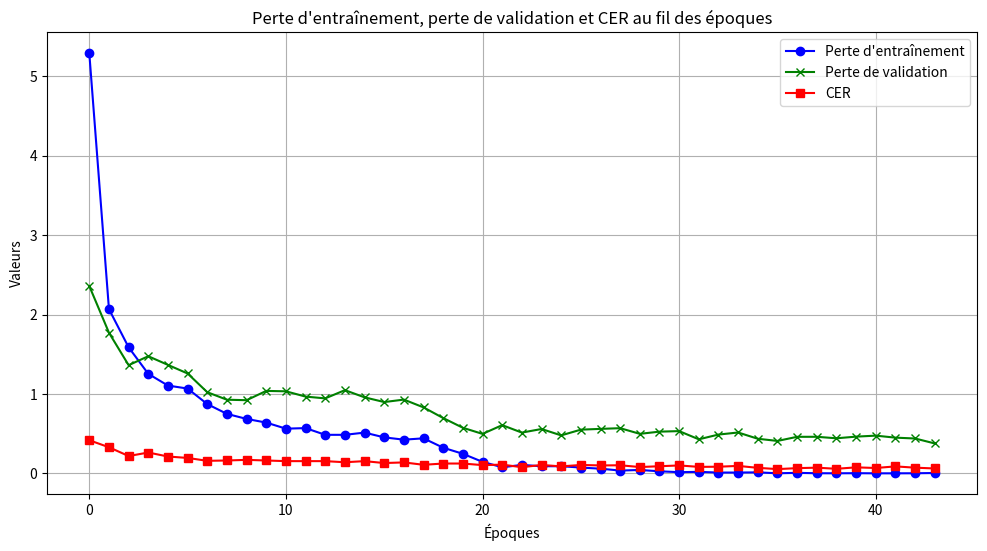

Write Python code to recreate this figure.
import matplotlib.pyplot as plt

# Données fournies
epochs = list(range(0, 44))  # 43 epochs in total

# Nouvelle série de données
training_loss = [
    5.290700, 2.068800, 1.588100, 1.253800, 1.106300, 1.068600, 0.873000, 
    0.749800, 0.686200, 0.640000, 0.563600, 0.570600, 0.486000, 0.485900, 
    0.514000, 0.453700, 0.425000, 0.441800, 0.323400, 0.247000, 0.145500, 
    0.077400, 0.107000, 0.090500, 0.090500, 0.073800, 0.059500, 0.035700, 
    0.043500, 0.026600, 0.015500, 0.019600, 0.010800, 0.010900, 0.013200, 
    0.001700, 0.007000, 0.002300, 0.001500, 0.002800, 0.001200, 0.001200, 
    0.002000, 0.005100
]

validation_loss = [
    2.359615, 1.771881, 1.363229, 1.475773, 1.366605, 1.258346, 1.022677, 
    0.928082, 0.922126, 1.039076, 1.033984, 0.967366, 0.944965, 1.048413, 
    0.958029, 0.898687, 0.929644, 0.831460, 0.697121, 0.574626, 0.497769, 
    0.607911, 0.514044, 0.559167, 0.478863, 0.551086, 0.560800, 0.569577, 
    0.498414, 0.525938, 0.532701, 0.429436, 0.489166, 0.515254, 0.436429, 
    0.408954, 0.460832, 0.461165, 0.442343, 0.463127, 0.475686, 0.450339, 
    0.439685, 0.377343
]

cer = [
    0.417671, 0.329317, 0.218876, 0.263052, 0.212851, 0.194779, 0.158635, 
    0.162651, 0.170683, 0.162651, 0.154618, 0.154618, 0.154618, 0.140562, 
    0.154618, 0.130522, 0.138554, 0.108434, 0.124498, 0.124498, 0.104418, 
    0.110442, 0.078313, 0.106426, 0.088353, 0.106426, 0.100402, 0.102410, 
    0.080321, 0.090361, 0.100402, 0.082329, 0.084337, 0.094378, 0.070281, 
    0.054217, 0.066265, 0.072289, 0.058233, 0.076305, 0.068273, 0.088353, 
    0.072289, 0.062249
]

# Tracer le graphique
plt.figure(figsize=(12, 6))
plt.plot(epochs, training_loss, label='Perte d\'entraînement', color='blue', marker='o')
plt.plot(epochs, validation_loss, label='Perte de validation', color='green', marker='x')
plt.plot(epochs, cer, label='CER', color='red', marker='s')

# Ajouter des étiquettes et un titre
plt.xlabel('Époques')
plt.ylabel('Valeurs')
plt.title('Perte d\'entraînement, perte de validation et CER au fil des époques')

# Ajouter une légende
plt.legend()

# Afficher le graphique
plt.grid(True)
plt.show()
